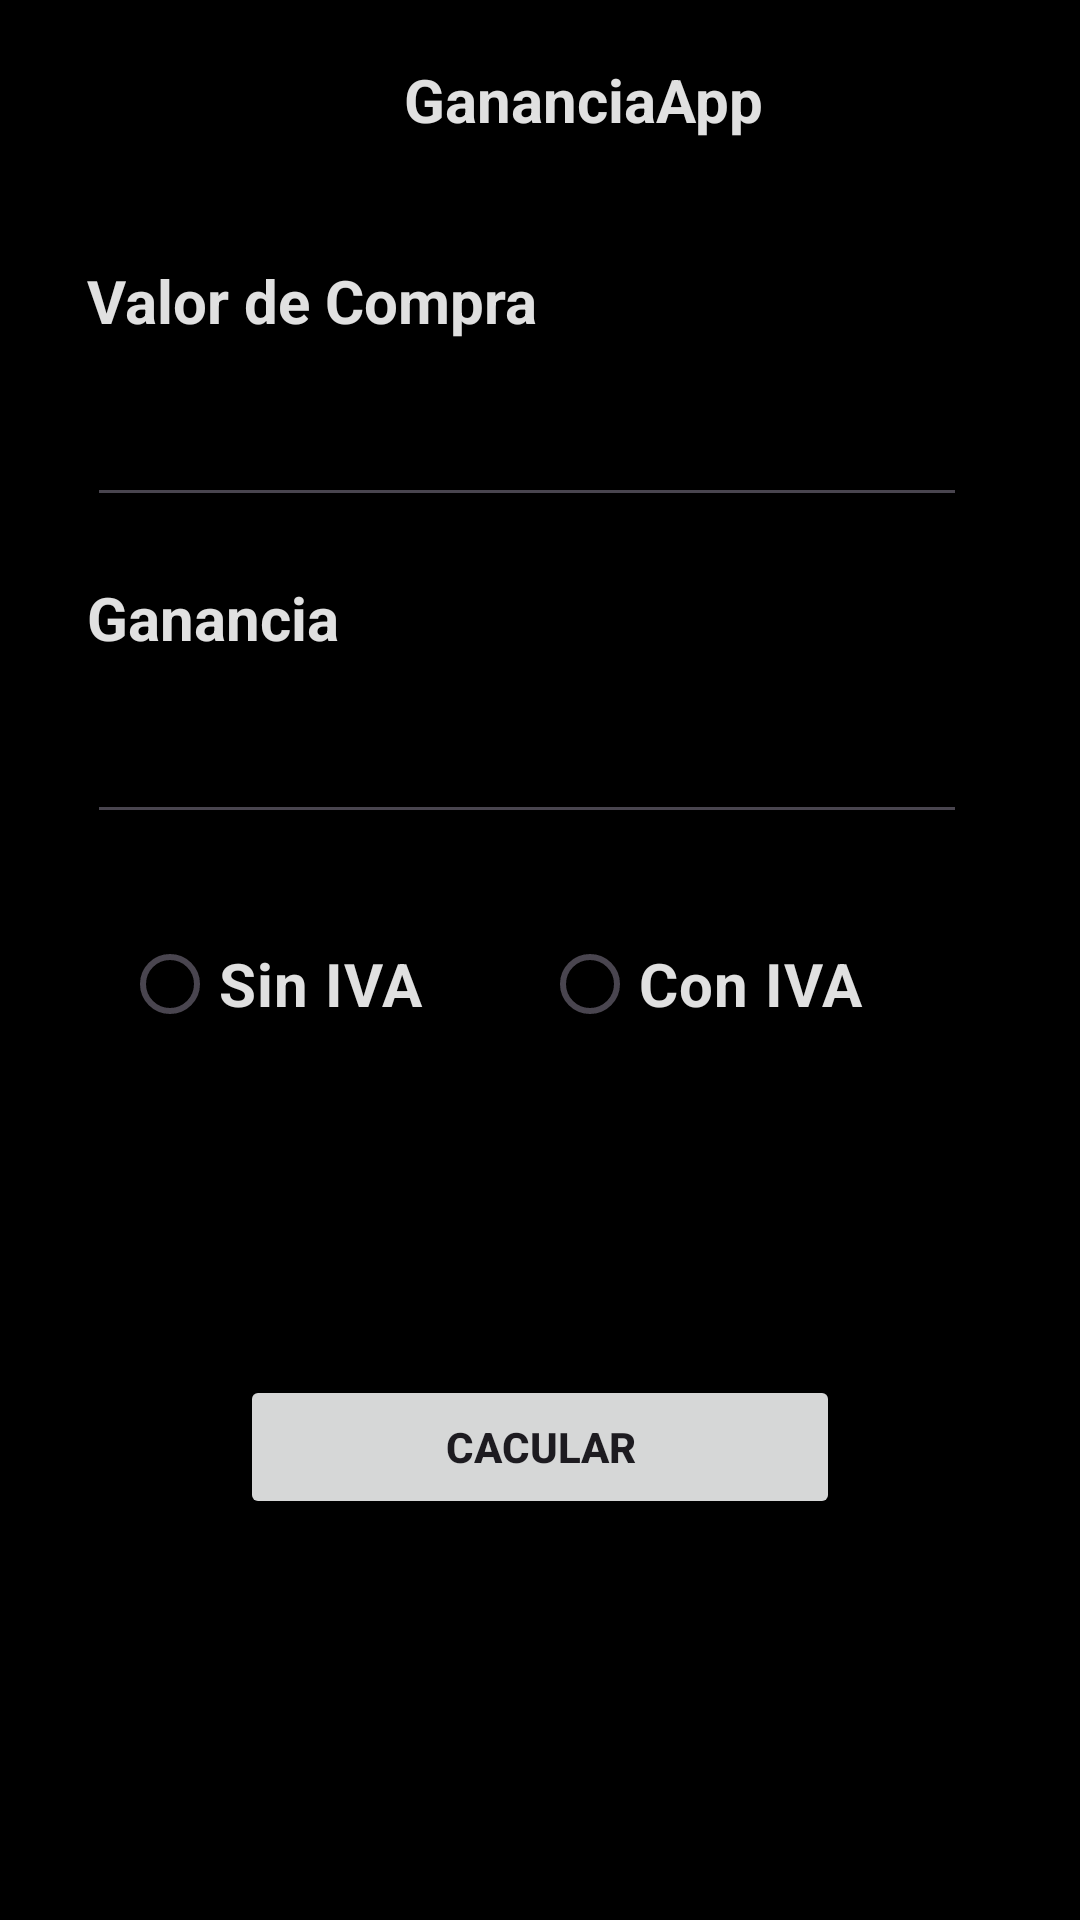

The Android layout XML behind this screen, and the referenced resources:
<!-- AndroidManifest.xml: application theme Theme.GananciaApp -->
<!-- res/layout/activity_main.xml -->
<?xml version="1.0" encoding="utf-8"?>
<androidx.constraintlayout.widget.ConstraintLayout xmlns:android="http://schemas.android.com/apk/res/android"
    xmlns:app="http://schemas.android.com/apk/res-auto"
    xmlns:tools="http://schemas.android.com/tools"
    android:layout_width="match_parent"
    android:layout_height="match_parent"
    android:background="#000000"
    tools:context=".MainActivity">

    <TextView
        android:id="@+id/textView6"
        android:layout_width="wrap_content"
        android:layout_height="wrap_content"
        android:text="@string/app_name"
        android:textSize="20sp"
        android:textStyle="bold"
        android:textColor="#E0E0E0"
        app:layout_constraintBottom_toBottomOf="parent"
        app:layout_constraintEnd_toEndOf="parent"
        app:layout_constraintStart_toStartOf="@+id/guideline2"
        app:layout_constraintTop_toTopOf="parent"
        app:layout_constraintVertical_bias="0.032" />

    <androidx.constraintlayout.widget.Guideline
        android:id="@+id/guideline"
        android:layout_width="wrap_content"
        android:layout_height="wrap_content"
        android:orientation="vertical"
        app:layout_constraintGuide_end="25dp" />

    <androidx.constraintlayout.widget.Guideline
        android:id="@+id/guideline2"
        android:layout_width="wrap_content"
        android:layout_height="wrap_content"
        android:orientation="vertical"
        app:layout_constraintGuide_begin="29dp" />

    <TextView
        android:id="@+id/textView3"
        android:layout_width="wrap_content"
        android:layout_height="wrap_content"
        android:layout_marginTop="40dp"
        android:text="Valor de Compra"
        android:textSize="20sp"
        android:textStyle="bold"
        android:textColor="#E0E0E0"
        app:layout_constraintEnd_toStartOf="@+id/guideline"
        app:layout_constraintHorizontal_bias="0.0"
        app:layout_constraintStart_toStartOf="@+id/guideline2"
        app:layout_constraintTop_toBottomOf="@+id/textView6" />

    <EditText
        android:id="@+id/valorCompra"
        android:layout_width="wrap_content"
        android:layout_height="wrap_content"
        android:layout_marginTop="8dp"
        android:ems="10"
        android:inputType="numberDecimal"
        android:textSize="25dp"
        android:textColor="#E0E0E0"
        android:textCursorDrawable="@drawable/cursor_white"
        app:layout_constraintEnd_toStartOf="@+id/guideline"
        app:layout_constraintHorizontal_bias="0.0"
        app:layout_constraintStart_toStartOf="@+id/guideline2"
        app:layout_constraintTop_toBottomOf="@+id/textView3" />

    <TextView
        android:id="@+id/textView4"
        android:layout_width="wrap_content"
        android:layout_height="wrap_content"
        android:layout_marginTop="20dp"
        android:text="Ganancia"
        android:textSize="20sp"
        android:textStyle="bold"
        android:textColor="#E0E0E0"
        app:layout_constraintEnd_toStartOf="@+id/guideline"
        app:layout_constraintHorizontal_bias="0.0"
        app:layout_constraintStart_toStartOf="@+id/guideline2"
        app:layout_constraintTop_toBottomOf="@+id/valorCompra" />

    <EditText
        android:id="@+id/ganancia"
        android:layout_width="wrap_content"
        android:layout_height="wrap_content"
        android:layout_marginTop="8dp"
        android:ems="10"
        android:inputType="numberDecimal"
        android:textSize="25dp"
        android:textColor="#E0E0E0"
        android:textCursorDrawable="@drawable/cursor_white"
        app:layout_constraintEnd_toStartOf="@+id/guideline"
        app:layout_constraintHorizontal_bias="0.0"
        app:layout_constraintStart_toStartOf="@+id/guideline2"
        app:layout_constraintTop_toBottomOf="@+id/textView4" />

    <Button
        android:id="@+id/calcular"
        android:layout_width="200dp"
        android:layout_height="wrap_content"
        android:layout_marginTop="40dp"
        android:text="Cacular"
        android:textStyle="bold"
        app:layout_constraintEnd_toStartOf="@+id/guideline"
        app:layout_constraintHorizontal_bias="0.481"
        app:layout_constraintStart_toStartOf="@+id/guideline2"
        app:layout_constraintTop_toBottomOf="@+id/resultado" />

    <ImageView
        android:id="@+id/imageView2"
        android:layout_width="35dp"
        android:layout_height="35dp"
        android:layout_marginTop="12dp"
        app:layout_constraintEnd_toStartOf="@+id/textView6"
        app:layout_constraintHorizontal_bias="1.0"
        app:layout_constraintStart_toStartOf="@+id/guideline2"
        app:layout_constraintTop_toTopOf="parent"
        app:srcCompat="@drawable/logo" />

    <TextView
        android:id="@+id/resultado"
        android:layout_width="wrap_content"
        android:layout_height="wrap_content"
        android:layout_marginTop="20dp"
        android:text=""
        android:textSize="30sp"
        android:textColor="#E0E0E0"
        android:textStyle="bold"
        app:layout_constraintEnd_toStartOf="@+id/guideline"
        app:layout_constraintHorizontal_bias="0.491"
        app:layout_constraintStart_toStartOf="@+id/guideline2"
        app:layout_constraintTop_toBottomOf="@+id/radioGroup" />

    <RadioGroup
        android:id="@+id/radioGroup"
        android:layout_width="280dp"
        android:layout_height="60dp"
        android:layout_marginTop="20dp"
        android:orientation="horizontal"
        app:layout_constraintEnd_toStartOf="@+id/guideline"
        app:layout_constraintHorizontal_bias="0.448"
        app:layout_constraintStart_toStartOf="@+id/guideline2"
        app:layout_constraintTop_toBottomOf="@+id/ganancia">

        <RadioButton
            android:id="@+id/sinIva"
            android:layout_width="140dp"
            android:layout_height="60dp"
            android:width="40dp"
            android:text="Sin IVA"
            android:textColor="#E0E0E0"
            android:textSize="20sp"
            android:textStyle="bold" />

        <RadioButton
            android:id="@+id/conIva"
            android:layout_width="140dp"
            android:layout_height="60dp"
            android:width="40dp"
            android:text="Con IVA"
            android:textColor="#E0E0E0"
            android:textSize="20sp"
            android:textStyle="bold" />

    </RadioGroup>

</androidx.constraintlayout.widget.ConstraintLayout>
<!-- resources referenced by this layout -->
<resources>
  <string name="app_name">GananciaApp</string>
  <style name="Theme.GananciaApp" parent="Base.Theme.GananciaApp" />
  <style name="Base.Theme.GananciaApp" parent="Theme.Material3.DayNight.NoActionBar">
          <item name="colorPrimary">@color/colorPrimary</item>
          <item name="colorPrimaryVariant">@color/colorPrimaryDark</item>
          <item name="colorOnPrimary">@color/white</item>
          <item name="colorSecondary">@color/black</item>
  
      </style>
  <color name="colorPrimary">#0bd1a1</color>
  <color name="colorPrimaryDark">#089e79</color>
  <color name="white">#FFFFFFFF</color>
  <color name="black">#FF000000</color>
</resources>
